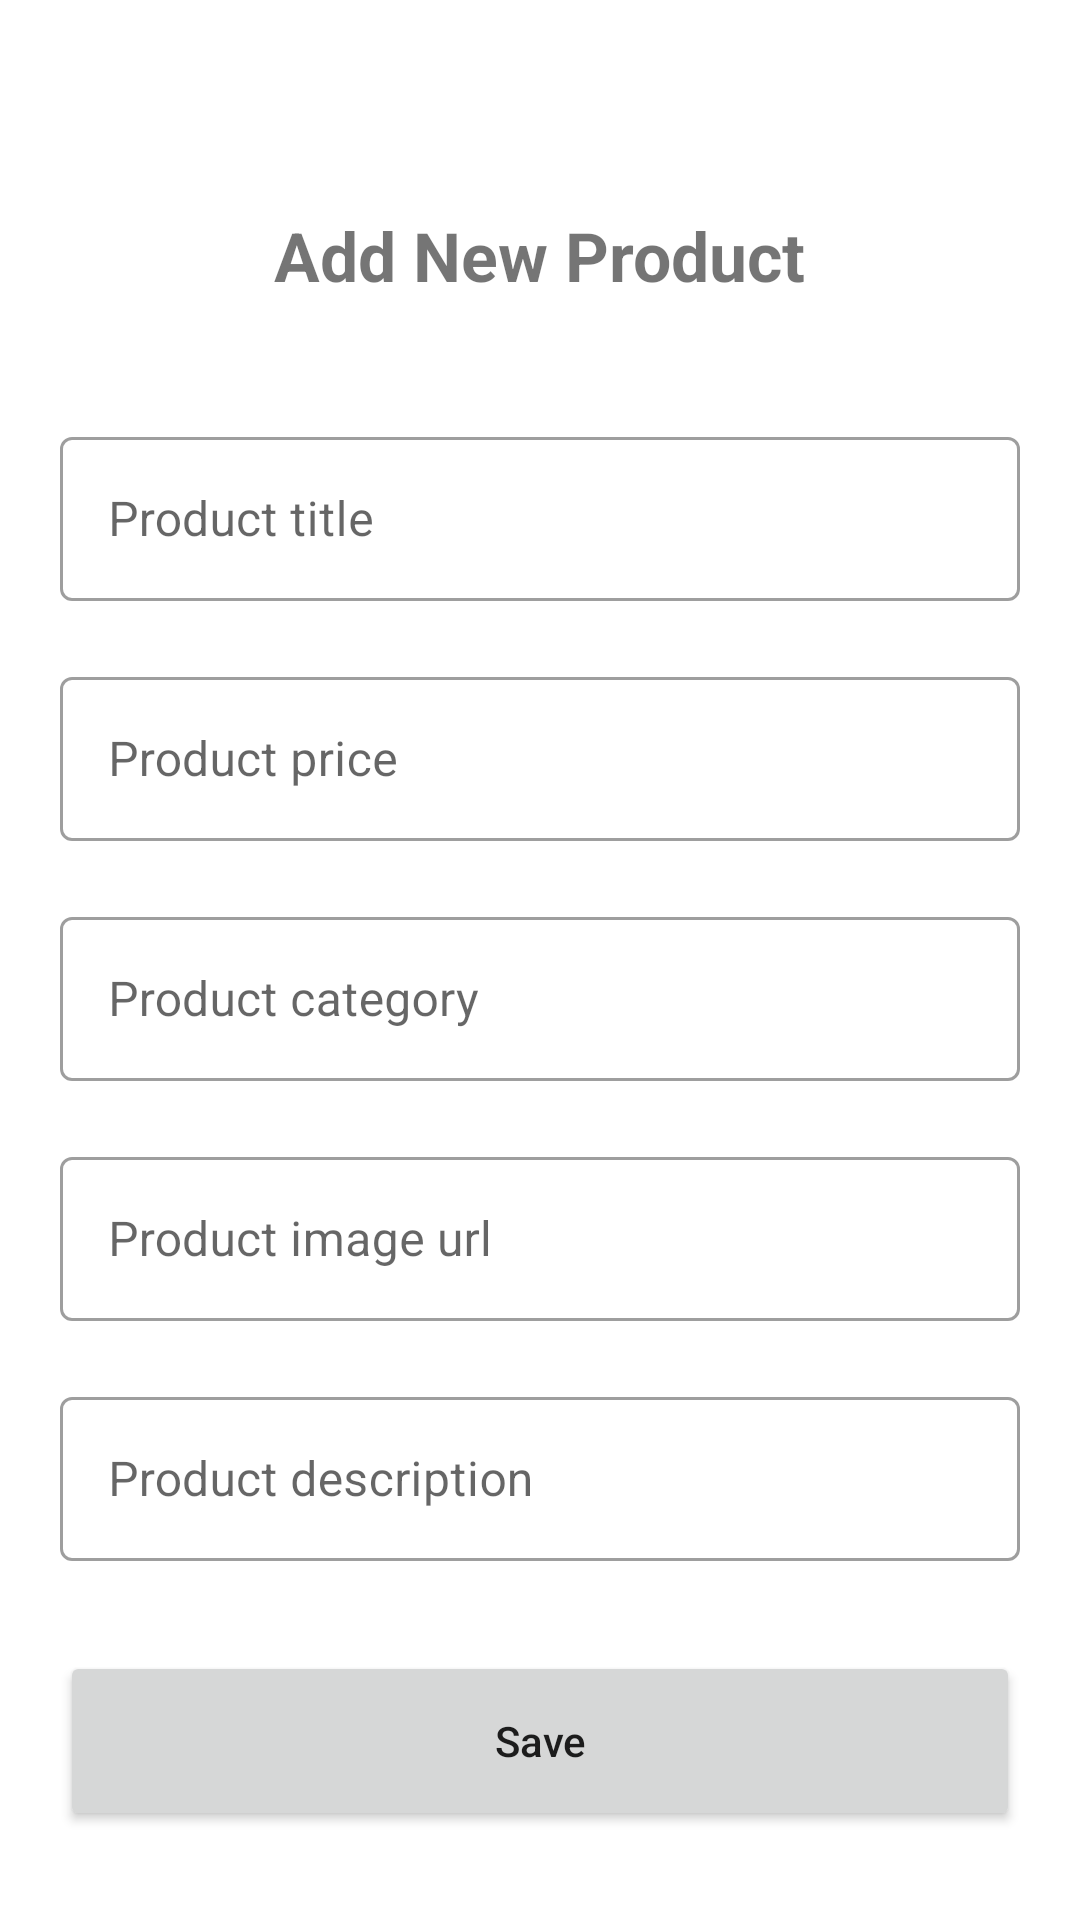

Produce the Android XML layout that renders to this screen, including the resource entries it uses.
<!-- AndroidManifest.xml: application theme Theme.Airliftproductsapp -->
<!-- res/layout/fragment_add_product.xml -->
<?xml version="1.0" encoding="utf-8"?>
<LinearLayout xmlns:android="http://schemas.android.com/apk/res/android"
    android:layout_width="match_parent"
    android:layout_height="match_parent"
    android:layout_margin="@dimen/dimen_ten"
    android:orientation="vertical">

    <ScrollView
        android:layout_width="match_parent"
        android:layout_height="match_parent">

        <LinearLayout
            android:layout_width="match_parent"
            android:layout_height="wrap_content"
            android:layout_margin="@dimen/dimen_ten"
            android:orientation="vertical">

            <TextView
                android:layout_width="wrap_content"
                android:layout_height="wrap_content"
                android:layout_gravity="center"
                android:layout_marginStart="@dimen/dimen_ten"
                android:layout_marginTop="@dimen/dimen_sixty"
                android:layout_marginEnd="@dimen/dimen_ten"
                android:text="@string/add_new_product_title"
                android:textSize="@dimen/dimen_title"
                android:textStyle="bold" />


            <com.google.android.material.textfield.TextInputLayout
                style="@style/Widget.MaterialComponents.TextInputLayout.OutlinedBox"
                android:layout_width="match_parent"
                android:layout_height="@dimen/dimen_sixty"
                android:layout_gravity="center"
                android:layout_marginStart="@dimen/dimen_ten"
                android:layout_marginTop="@dimen/dimen_forty"
                android:layout_marginEnd="@dimen/dimen_ten"
                android:layout_marginBottom="@dimen/dimen_ten"
                android:gravity="center"
                android:hint="@string/product_title_hint_text"
                android:textColor="@android:color/black">

                <com.google.android.material.textfield.TextInputEditText
                    android:id="@+id/txtProductTitle"
                    android:layout_width="match_parent"
                    android:layout_height="match_parent"
                    android:inputType="text"
                    android:maxLines="1" />
            </com.google.android.material.textfield.TextInputLayout>

            <com.google.android.material.textfield.TextInputLayout
                style="@style/Widget.MaterialComponents.TextInputLayout.OutlinedBox"
                android:layout_width="match_parent"
                android:layout_height="@dimen/dimen_sixty"
                android:layout_gravity="center"
                android:layout_marginStart="@dimen/dimen_ten"
                android:layout_marginTop="@dimen/dimen_ten"
                android:layout_marginEnd="@dimen/dimen_ten"
                android:layout_marginBottom="@dimen/dimen_ten"
                android:gravity="center"
                android:hint="@string/product_price_hint_text"
                android:textColor="@android:color/black">

                <com.google.android.material.textfield.TextInputEditText
                    android:id="@+id/txtProductPrice"
                    android:layout_width="match_parent"
                    android:layout_height="match_parent"
                    android:inputType="number"
                    android:maxLines="1" />
            </com.google.android.material.textfield.TextInputLayout>

            <com.google.android.material.textfield.TextInputLayout
                style="@style/Widget.MaterialComponents.TextInputLayout.OutlinedBox"
                android:layout_width="match_parent"
                android:layout_height="@dimen/dimen_sixty"
                android:layout_gravity="center"
                android:layout_marginStart="@dimen/dimen_ten"
                android:layout_marginTop="@dimen/dimen_ten"
                android:layout_marginEnd="@dimen/dimen_ten"
                android:layout_marginBottom="@dimen/dimen_ten"
                android:gravity="center"
                android:hint="@string/product_category_hint_text"
                android:textColor="@android:color/black">

                <com.google.android.material.textfield.TextInputEditText
                    android:id="@+id/txtProductCategory"
                    android:layout_width="match_parent"
                    android:layout_height="match_parent"
                    android:inputType="text"
                    android:maxLines="1" />
            </com.google.android.material.textfield.TextInputLayout>

            <com.google.android.material.textfield.TextInputLayout
                style="@style/Widget.MaterialComponents.TextInputLayout.OutlinedBox"
                android:layout_width="match_parent"
                android:layout_height="@dimen/dimen_sixty"
                android:layout_gravity="center"
                android:layout_marginStart="@dimen/dimen_ten"
                android:layout_marginTop="@dimen/dimen_ten"
                android:layout_marginEnd="@dimen/dimen_ten"
                android:layout_marginBottom="@dimen/dimen_ten"
                android:gravity="center"
                android:hint="@string/product_image_hint_text"
                android:textColor="@android:color/black">

                <com.google.android.material.textfield.TextInputEditText
                    android:id="@+id/txtProductImage"
                    android:layout_width="match_parent"
                    android:layout_height="match_parent"
                    android:inputType="text"
                    android:maxLines="1" />
            </com.google.android.material.textfield.TextInputLayout>

            <com.google.android.material.textfield.TextInputLayout
                style="@style/Widget.MaterialComponents.TextInputLayout.OutlinedBox"
                android:layout_width="match_parent"
                android:layout_height="@dimen/dimen_sixty"
                android:layout_gravity="center"
                android:layout_marginStart="@dimen/dimen_ten"
                android:layout_marginTop="@dimen/dimen_ten"
                android:layout_marginEnd="@dimen/dimen_ten"
                android:layout_marginBottom="@dimen/dimen_ten"
                android:gravity="center"
                android:hint="@string/product_description_hint_text"
                android:textColor="@android:color/black">

                <com.google.android.material.textfield.TextInputEditText
                    android:id="@+id/txtProductDescription"
                    android:layout_width="match_parent"
                    android:layout_height="match_parent"
                    android:inputType="text"
                    android:maxLines="1" />
            </com.google.android.material.textfield.TextInputLayout>

            <Button
                android:id="@+id/btnSave"
                android:layout_width="match_parent"
                android:layout_height="@dimen/dimen_sixty"
                android:layout_gravity="center"
                android:layout_marginStart="@dimen/dimen_ten"
                android:layout_marginTop="@dimen/dimen_twenty"
                android:layout_marginEnd="@dimen/dimen_ten"
                android:layout_marginBottom="@dimen/dimen_twenty"
                android:text="@string/save_text"
                android:textAllCaps="false" />
        </LinearLayout>
    </ScrollView>
</LinearLayout>
<!-- resources referenced by this layout -->
<resources>
  <dimen name="dimen_forty">40dp</dimen>
  <dimen name="dimen_sixty">60dp</dimen>
  <dimen name="dimen_ten">10dp</dimen>
  <dimen name="dimen_title">11pt</dimen>
  <dimen name="dimen_twenty">20dp</dimen>
  <string name="add_new_product_title">Add New Product</string>
  <string name="product_category_hint_text">Product category</string>
  <string name="product_description_hint_text">Product description</string>
  <string name="product_image_hint_text">Product image url</string>
  <string name="product_price_hint_text">Product price</string>
  <string name="product_title_hint_text">Product title</string>
  <string name="save_text">Save</string>
  <style name="Theme.Airliftproductsapp" parent="Theme.MaterialComponents.DayNight.DarkActionBar">
          
          <item name="colorPrimary">@color/purple_500</item>
          <item name="colorPrimaryVariant">@color/purple_700</item>
          <item name="colorOnPrimary">@color/white</item>
          
          <item name="colorSecondary">@color/teal_200</item>
          <item name="colorSecondaryVariant">@color/teal_700</item>
          <item name="colorOnSecondary">@color/black</item>
          
          <item name="android:statusBarColor" tools:targetApi="l">?attr/colorPrimaryVariant</item>
          
      </style>
  <!-- not gathered from this repository: default colours our renderer supplied (Android Studio template values) -->
  <color name="purple_500">#FF6200EE</color>
  <color name="purple_700">#FF3700B3</color>
  <color name="teal_200">#FF03DAC5</color>
  <color name="teal_700">#FF018786</color>
  <color name="black">#FF000000</color>
  <color name="white">#FFFFFFFF</color>
</resources>
